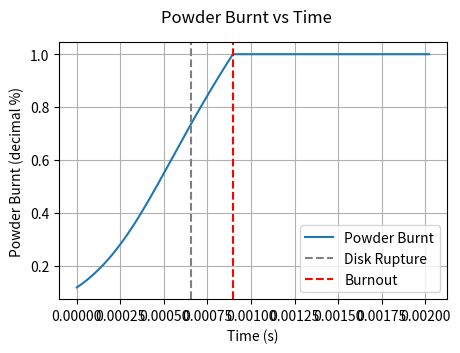
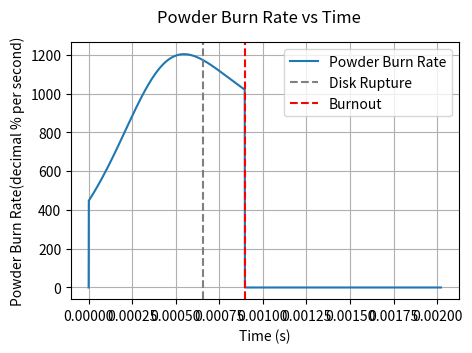
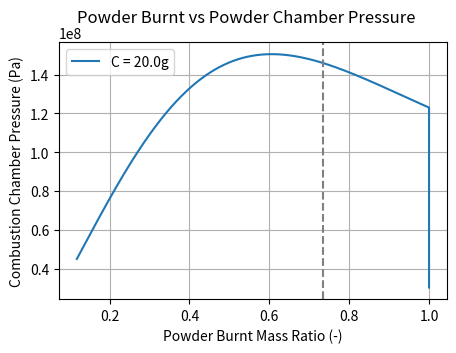
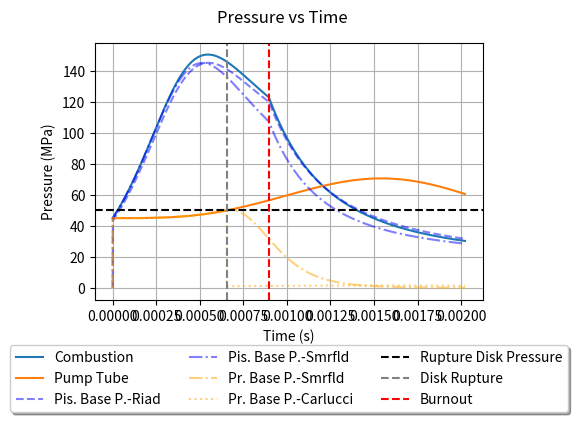
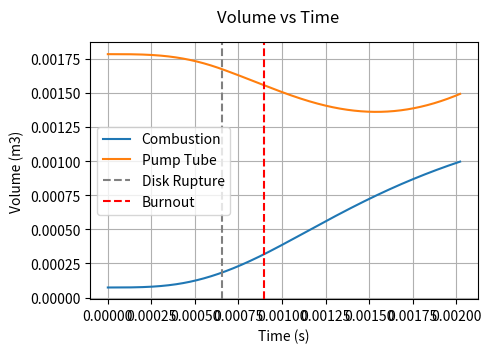
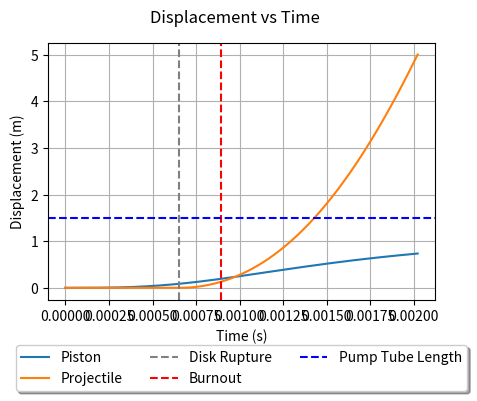
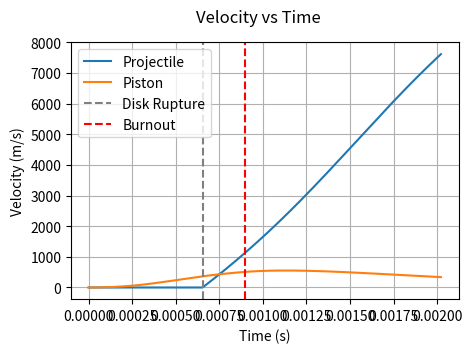
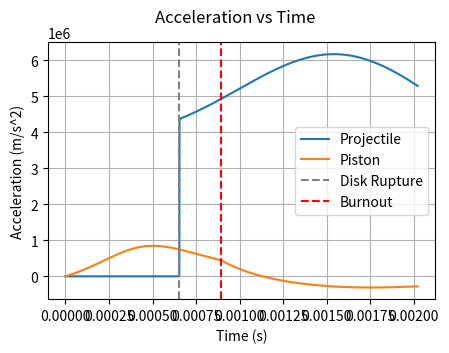
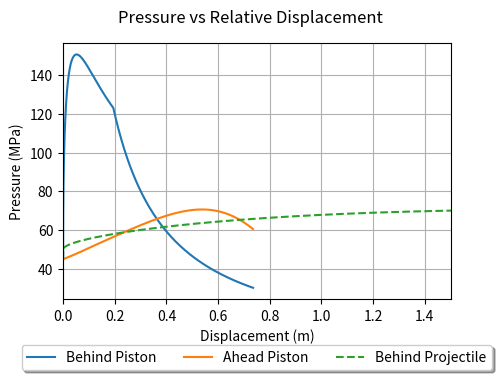
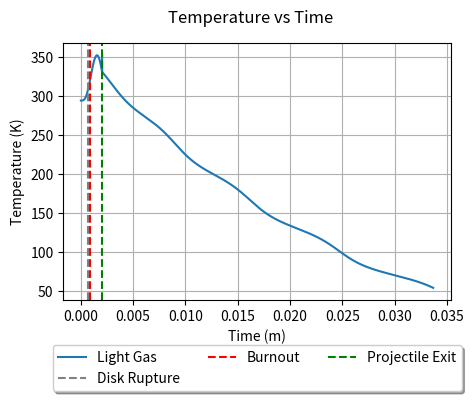
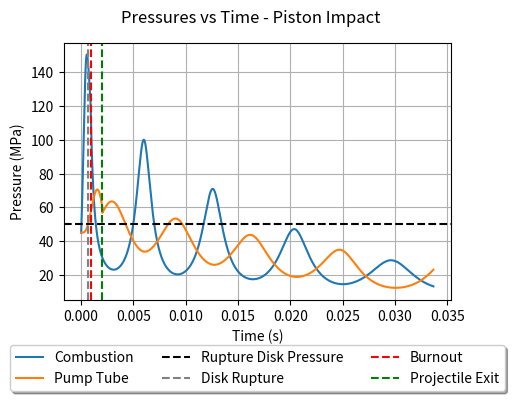
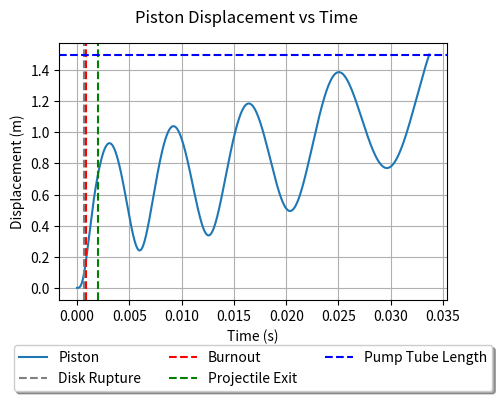
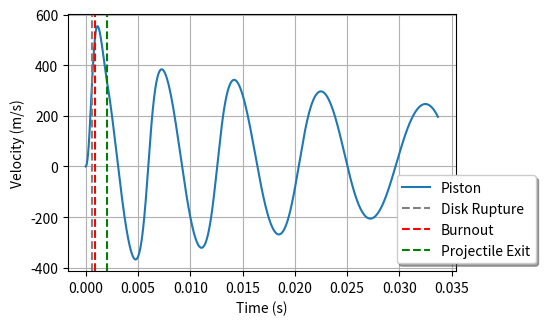
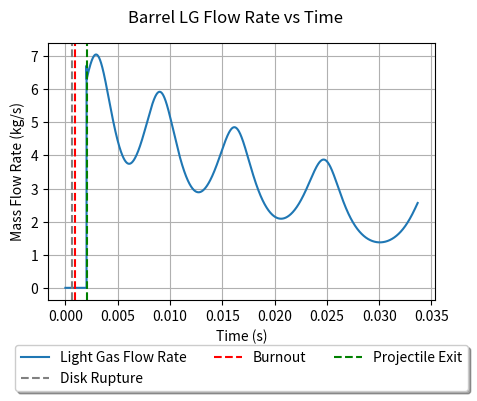

These charts were generated, in order, by the following Python code:
# -*- coding: utf-8 -*-
"""
Created on Fri Dec  3 11:44:15 2021

@author: Group 47
"""
import numpy as np
from matplotlib import pyplot as plt
import math
from copy import deepcopy

plt.rcParams['figure.figsize'] = [6 / 1.2, 4 / 1.2]
plt.rcParams['figure.dpi'] = 250

useRiadPb = 2  # 0 is no base pressure effect| 1 is Riad | 2 is summerfield
useRiadPrb = 0  # 0 is no base pressure effect| 1 is Riad | 2 is summerfield | 3 is Carlucci

# COMBUSTION CHAMBER VALUES
D_c = 25e-3                     # Diameter of the Combustion Chamber
L0_c = 150e-3                    # Length of the Combustion Chamber
P0_c = 100e3                    # Initial pressure in the Combustion Chamber (before detonation)
C = 20e-3                       # Charge Mass 5 to 20 g
T0_c = 21 + 273.15

gamma_c = 1.2238                # γ Gamma for the combustion products
R_c_comb = 6.9  # 0.15
R_c_air = 287

BR_exp = 0.81837               # BURN RATE Exponent
u1 = 3.102e-8                   # Burning Rate Constant
e1 = 1.27e-4                    # Propellant half web size - assumes hollow cylindrical powder
R1 = u1 / e1                    # Experimentally determined Burn Rate Coefficient
density_propel = 1.6e3          # δ Propellant Density
ForceConst_propel = 1.159e6     # λ Propellant Force Constant
CoVolume_propel = 0.8e-3        # η Propellant Co-Volum
V0_c = L0_c * math.pi * (D_c / 2)**2

# PISTON VALUES
D_pis = 40e-3            # Diameter of piston
m_pis = 145e-3         # Mass of the piston
mu_static_pis = 0       # Coefficient of friction for the piston against the pump tube
mu_dynamic_pis = 0
allowPistonRearward = False

# PUMP TUBE VALUES
P0_pt = 45e6       # Initial pressure in the pump tube (ahead of the piston)
L0_pt = 1.5        # Length of the pump tube
D_pt = D_pis        # Diameter of the pump tube
gamma_lg = 1.667     # Gamma for the light gas
R_lg = 2077.1
T0_lg = 21 + 273.15  # Celcius initial light gas temperature
taperLength = 150e-3
ForceConstantLG = 1.602e6

# RUPTURE DISK VALUES
P_rupt = 50e+6  # Pressure at which the rupture disk ruptures

# BARREL VALUES
L_b = 5          # Length of the barrel
D_b = 12.7e-3       # Diameter of the barrel
P0_b = 133          # Initial upstream pressure in the barrel

# IMPACT CHAMBER
gamma_ic = 1.4      # Gamma for the (near vaccum) gas in the impact chamber
V_ic = 1

# PROJECTILE & SABOT VALUES
m_pr = 1e-3    # Projectile mass
m_sb = .45e-3        # Sabot Mass0.47e-3
mu_sb = 0     # Sabot Friction coeff.

# SIMULATION DETAILS
delta_t = 1e-6  # Time step length

# Calculating areas from diameters
A_c = np.pi * (D_c / 2)**2
V0_c = A_c * L0_c
A_pt = np.pi * (D_pt / 2)**2
V_pt_thrustrum = 1 / 3 * math.pi * taperLength * ((D_b / 2)**2 + D_b / 2 * D_pt / 2 + (D_pt / 2)**2)
V0_pt = (L0_pt - taperLength) * A_pt + V_pt_thrustrum
A_b = np.pi * (D_b / 2)**2
A_pis = np.pi * (D_pis / 2)**2

m0_lg = P0_pt * V0_pt / (2077.1 * (273.15 + 21))
m0_c_air = P0_c * V0_c / (T0_c * 287)
# Some global variables because im a bad programmer
t_burnout = 0
n_burnout = 0

# | COMBUSTION |   PISTON   | RUPTURE DISK | PROJECTILE |
# |    _c      | _c/_pis/_pt|     _rup     |    _pr     |

# _c   = combustion
# _pis = piston
# _pt  = pump tube
# _b   = barrel
# _bpt = barrel - pump-tube
# _pr  = projectile
# _sb  = sabot

# t = time
# T = temperature
# P = Pressure
# v = velocity
# V = Volume
# a = acceleration
# x = displacement


def DoIt(A_c=A_c, L0_c=L0_c, P0_c=P0_c, gamma_c=gamma_c, C=C, A_pis=A_pis,
         mu_static_pis=mu_static_pis, mu_dynamic_pis=mu_dynamic_pis,
         P0_pt=P0_pt, L0_pt=L0_pt, A_pt=A_pt, P_rupt=P_rupt, L_b=L_b,
         D_b=D_b, P0_b=P0_b, gamma_lg=gamma_lg, m_pr=m_pr, m_sb=m_sb,
         mu_sb=mu_sb, gamma_ic=gamma_ic, V_ic=V_ic, delta_t=delta_t):
    # DEFINING ARRAYS
    global n_array, t_array, x_pis_array, x_pr_array, n_disk_rupture, P_c_array, \
        v_pis_array, v_pr_array, P_pt_array, Z_c_array, t_disk_rupture, \
        Zr_c_array, n_burnout, t_burnout, V_c_array, V_pt_array, S,\
        a_pis_array, a_pr_array, T_lg_array, T_lg2_array, t2_array, P_c2_array,\
        P_pt2_array, x_pis2_array, m_lg_array, v_pis2_array, mr_lg_array, t_pr_exit, \
        n_pr_exit, T_c_array, T_c2_array, R_c_array, m_c_array, m_c_cProds_array, \
        V_c2_array, P_pb_array, P_pb2_array, P_prb_array, P_prb2_array, P_prb3_array

    P_pt_array = [P0_pt]        # PUMP TUBE Pressure Ahead of Piston
    P_b_array = [P0_b]          # BARREL PRESSURE Behind the projectile
    x_pis_array = [0]           # PISTON DISPLACEMENT from initial position
    x_pr_array = [0]            # PROJECTILE DISPLACEMENT from initial position
    v_pis_array = [0]           # PISTON VELOCITY
    v_pr_array = [0]            # PROJECTILE VELOCITY
    a_pis_array = [0]           # PISTON ACCELERATION
    a_pr_array = [0]            # PROJECTILE ACCELERATION
    V_c_array = [V0_c]          # PISTON/COMB. VOLUME of chamber
    V_pt_array = [V0_pt]        # PISTON/BARREL VOLUME behind projectile
    n_array = []                # Counts the time step number
    t_array = []                # Holds the time step value
    m_lg_array = [m0_lg]
    mr_lg_array = [0]

    P_pb_array = [0]
    P_pb2_array = [0]
    P_prb_array = [0]
    P_prb2_array = [0]
    P_prb3_array = [0]

    # COMBUSTION CHAMBER
    P_c_array = [P0_pt]  # Combustion chamber pressure array, starts with pressure for now
    Zr_c_array = [0]
    Z0 = P0_pt * (V0_c - C / density_propel) / (C * (ForceConst_propel + P0_pt * (CoVolume_propel - 1 / density_propel)))
    Z_c_array = [Z0]          # POWDER BURN Decimal - may need to start at z0

    # Event BOOLEANS and Values
    global diskBroken, diskJustBroken, burnoutTF, n_burnout, t_burnout
    diskBroken = False
    diskJustBroken = True

    def combustElement(S):
        """ Handles the current pressure in the combustion chamber.
        Current time drives the initial expansion and increase in pressure.
        Position of piston drives the decrease in pressure due to expansion.
        Burn starts from Z0, the amount of charge burnt to reach a pressure
        equal the pressure in the pump tube ahead of the piston
        """
        dz_dt = R1 * P_c_array[-1]**BR_exp                  # Burn Rate
        Z_cur = Z_c_array[-1] + delta_t * dz_dt             # Current Burnt decimal %
        Z_c_array.append(Z_cur)                             # Append to Powder Burn array
        Zr_c_array.append(dz_dt)                            # Append current Burn Rate

        if len(x_pis_array) == 1:
            dx = 0                    # If this is the first value then dx is 0
        else:
            dx = x_pis_array[-2] - x_pis_array[-1]        # Calculate the previous movement in piston to find work done

        S = S + dx * P_pt_array[-1]                         # Work done on piston (energy removed from gas)
        # Combustion Pressure using energy balance between internal, work done and PV
        m_prime = m_pis + C / 3
        P_c = (ForceConst_propel * C * Z_cur - (gamma_c - 1) * (m_prime / 2 * v_pis_array[-1]**2 + A_c * S)) \
            / (V0_c + A_c * x_pis_array[-1] - C / density_propel - (CoVolume_propel - 1 / density_propel) * C * Z_cur)

        P_c_array.append(P_c)                               # Append the Combustion Pressure
        V_c = A_pis * x_pis_array[-1] + V0_c             # Calculate the Volume of the Combustion Chamber for this time step
        V_c_array.append(V_c)

        P_pb = (P_c_array[-1] + 1 / 3 * Z_cur * C / m_pis * P_pt_array[-1]) / (1 + 1 / 3 * C / m_pis)
        P_pb2 = P_c_array[-1] * (1 + ((gamma_c - 1) / (2)) * v_pis_array[-1]**2 / ForceConst_propel)**(-gamma_c / (gamma_c - 1))

        P_pb_array.append(P_pb)
        P_pb2_array.append(P_pb2)

    def setBurnoutValues():
        """ One time function that sets the values for the combustion chamber
        pressures, volumes at the time and step that Z_c exceeds 1
        """
        global n_burnout, t_burnout, Vbo_c, Pbo_c
        n_burnout = n_array[-1]
        t_burnout = t_array[-1]
        Vbo_c = V_c_array[-1]
        Pbo_c = P_c_array[-1]

    def burnoutElement():
        """ Handles the combustion chamber pressures once burnout has occured
        """
        Z_c_array.append(1)
        Zr_c_array.append(0)
        V_c_old = V_c_array[-1]
        V_c_new = A_pis * x_pis_array[-1] + V0_c  # Calculate the Volume of the Combustion Chamber for this time step
        V_c_array.append(V_c_new)

        P_c_old = P_c_array[-1]
        P_c_new = P_c_old * (V_c_new / V_c_old)**(-gamma_c)
        P_c_array.append(P_c_new)

        P_pb = (P_c_array[-1] + 1 / 3 * C / m_pis * P_pt_array[-1]) / (1 + 1 / 3 * C / m_pis)
        P_pb2 = P_c_array[-1] * (1 + ((gamma_c - 1) / (2)) * v_pis_array[-1]**2 / ForceConst_propel)**(-gamma_c / (gamma_c - 1))

        P_pb_array.append(P_pb)
        P_pb2_array.append(P_pb2)

    def pistonElement():
        """ Handles a single time step element of the piston along the
        pump tube.
        """
        if useRiadPb == 1:
            delta_P = P_pb_array[-1] - P_pt_array[-1]                                # Identify the Pressure Differential across Piston
        elif useRiadPb == 2:
            delta_P = P_pb2_array[-1] - P_pt_array[-1]
        else:
            delta_P = P_c_array[-1] - P_pt_array[-1]
        F_pressure = delta_P * A_pis                                              # Identify the pressure force on piston

        # Check if we need to consider static or dynamic friction -------------
        if v_pis_array[-1] == 0:                                                # Static or Dynamic friction - are we stationary
            F_fric = mu_static_pis                                              # Calculate Static Friction
            F_res = (abs(F_pressure) - abs(F_fric)) * (F_pressure / abs(F_pressure))  # Calculate the resultant force with friction opposing it
            if abs(F_pressure) > F_fric:                                        # Will pressure force overcome the friction force?
                a_pis = F_res / m_pis                                             # Calculate acceleration from resultance force
            else:
                a_pis = 0                                                       # If pressure cant overcome static friction then acceleration is 0
        else:
            F_fric = mu_dynamic_pis
            F_res = (abs(F_pressure) - abs(F_fric)) * (F_pressure / abs(F_pressure))  # Calculate the resultant force with friction opposing it
            a_pis = F_res / m_pis                                                 # Calculate the acceleration of the piston

        # Check if were at the backstop ---------------------------------------
        if allowPistonRearward == False and x_pis_array[-1] <= 0 and a_pis < 0:
            # Check if the piston is against the backstop and dont allow it to accelerate rearward
            a_pis_array.append(0)                                               # Acceleration is 0
            v_pis_array.append(0)                                               # Velocity of piston is 0
            x_pis_array.append(x_pis_array[-1])                                 # Displacement of the piston remains the same
        else:
            # Resultant force is forward
            v_pis = v_pis_array[-1] + a_pis * delta_t
            x_pis = v_pis_array[-1] * delta_t + 0.5 * a_pis * (delta_t**2) + x_pis_array[-1]
            a_pis_array.append(a_pis)
            v_pis_array.append(v_pis)
            x_pis_array.append(x_pis)

        V_pt_thrustrum = 1 / 3 * math.pi * taperLength * ((D_b / 2)**2 + D_b / 2 * D_pt / 2 + (D_pt / 2)**2)

        V_pt = (L0_pt - x_pis_array[-1] - taperLength) * A_pis + V_pt_thrustrum
        V_pt_array.append(V_pt)
        P_pt = P_pt_array[-1] * np.power(V_pt_array[-2] / V_pt_array[-1], gamma_lg)
        P_pt_array.append(P_pt)

    def barrelElement():
        """ Handles the pressure and movement of the pump-tube / barrel combo
        Does not handle the pressure of the combustion chamber pre or post
        burnout
        ---------------- ΔP_pis -> Δx_pis -> P_bpt (P_pt) -> ΔP_pr -> Δx_pr -------------------
        1) Calculate the delta P across the piston using the previous
            steps pressures
        2) Calculate the new pump tube barrel pressure
        3) Calculate the acceleration of the projectile and the new position at
            the end of the time step due to the new pressure differential
        """
        # Piston Pressure differential and movement ---------------------------
        if useRiadPb == 1:
            delta_P_pis = P_pb_array[-1] - P_pt_array[-1]                                # Identify the Pressure Differential across Piston
        elif useRiadPb == 2:
            delta_P_pis = P_pb2_array[-1] - P_pt_array[-1]
        else:
            delta_P_pis = P_c_array[-1] - P_pt_array[-1]
        F_pressure = delta_P_pis * A_pis                                              # Identify the pressure force on piston

        # Check if we need to consider static or dynamic friction -------------
        if v_pis_array[-1] == 0:                                                # Static or Dynamic friction - are we stationary
            F_fric = mu_static_pis                                              # Calculate Static Friction
            F_res = (abs(F_pressure) - abs(F_fric)) * (F_pressure / abs(F_pressure))  # Calculate the resultant force with friction opposing it
            if abs(F_pressure) > F_fric:                                        # Will pressure force overcome the friction force?
                a_pis = F_res / m_pis                                             # Calculate acceleration from resultance force
            else:
                a_pis = 0                                                       # If pressure cant overcome static friction then acceleration is 0
        else:
            F_fric = mu_dynamic_pis
            F_res = (abs(F_pressure) - abs(F_fric)) * (F_pressure / abs(F_pressure))  # Calculate the resultant force with friction opposing it
            a_pis = F_res / m_pis                                                 # Calculate the acceleration of the piston

        # Check if were at the backstop ---------------------------------------
        if allowPistonRearward == False and x_pis_array[-1] <= 0 and a_pis < 0:
            # Check if the piston is against the backstop and dont allow it to accelerate rearward
            a_pis_array.append(0)                                               # Acceleration is 0
            v_pis_array.append(0)                                               # Velocity of piston is 0
            x_pis_array.append(x_pis_array[-1])                                 # Displacement of the piston remains the same
        else:
            # Resultant force is forward
            v_pis = v_pis_array[-1] + a_pis * delta_t
            x_pis = v_pis_array[-1] * delta_t + 0.5 * a_pis * (delta_t**2) + x_pis_array[-1]
            a_pis_array.append(a_pis)
            v_pis_array.append(v_pis)
            x_pis_array.append(x_pis)

        # Volume of barrel-pump-tube
        V_pt_thrustrum = 1 / 3 * math.pi * taperLength * ((D_b / 2)**2 + D_b / 2 * D_pt / 2 + (D_pt / 2)**2)

        V_pt = (L0_pt - x_pis_array[-1] - taperLength) * A_pis + V_pt_thrustrum
        V_b = A_b * x_pr_array[-1]
        V_bpt = V_pt + V_b
        V_pt_array.append(V_bpt)

        # Pressure of barrel-pump-tube
        P_bpt = P_pt_array[-1] * np.power(V_pt_array[-2] / V_pt_array[-1], gamma_lg)
        P_pt_array.append(P_bpt)

        P_prb = (P_pt_array[-1] + 1 / 3 * m0_lg / m_pr * P_b_array[-1]) / (1 + 1 / 3 * m0_lg / m_pr)
        P_prb2 = P_pt_array[-1] * (1 + ((gamma_lg - 1) / (2)) * v_pr_array[-1]**2 / ForceConstantLG)**(-gamma_lg / (gamma_lg - 1))
        P_prb3 = P_pt_array[-1] / (1 + m0_lg / (3 * m_pr))

        P_prb_array.append(P_prb)
        P_prb2_array.append(P_prb2)
        P_prb3_array.append(P_prb3)

        # Movement of Sabot/Projectile
        if useRiadPrb == 1:
            delta_P_pr = P_prb_array[-1] - P_b_array[-1]                                # Identify the Pressure Differential across Projectile
        elif useRiadPrb == 2:
            delta_P_pr = P_prb2_array[-1] - P_b_array[-1]
        elif useRiadPrb == 3:
            delta_P_pr = P_prb3_array[-1] - P_b_array[-1]
        elif useRiadPrb == 0:
            delta_P_pr = P_pt_array[-1] - P_b_array[-1]
        F_pressure = delta_P_pr * A_b
        F_fric = mu_sb
        F_res = F_pressure - F_fric
        a_pr = F_res / (m_pr + m_sb)
        a_pr_array.append(a_pr)
        v_pr = v_pr_array[-1] + a_pr * delta_t
        x_pr = v_pr_array[-1] * delta_t + 0.5 * a_pr * (delta_t**2) + x_pr_array[-1]
        v_pr_array.append(v_pr)
        x_pr_array.append(x_pr)

    # Running the Discrete Model ----------------------------------------------
    i = 0
    n_array.append(0)
    t_array.append(0)
    S = 0
    while x_pr_array[-1] < L_b:
        m_lg_array.append(m0_lg)
        mr_lg_array.append(0)
        if x_pis_array[-1] > L0_pt:
            print('Piston has exceeded pump tube prior to projectile exit')
        if P_pt_array[-1] < P_rupt and diskBroken == False:     # Check if pressure has exceeded rupture pressure
            # Disk unbroken, just the pump tube
            if Z_c_array[-1] < 1:
                combustElement(S)                               # Combustion Element
            else:
                if n_burnout == 0:
                    setBurnoutValues()
                burnoutElement()                                # Burnout Element
            pistonElement()                                     # Piston Element
            x_pr_array.append(0)
            v_pr_array.append(0)
            a_pr_array.append(0)
            P_prb_array.append(P_pt_array[-1])
            P_prb2_array.append(P_pt_array[-1])
            P_prb3_array.append(P_pt_array[-1])

        elif diskJustBroken == True:                            # Disk has just been broken
            # Disk broken - pump tube and sabot dynamics
            diskBroken = True                                   # Disk has just been broken
            diskJustBroken = False
            n_disk_rupture = n_array[-1]                        # Set disk rupture time values
            t_disk_rupture = t_array[-1]

            if Z_c_array[-1] < 1:
                combustElement(S)                               # Combustion Element
            else:
                if n_burnout == 0:
                    setBurnoutValues()
                burnoutElement()                                # Burnout Element
            barrelElement()                                     # Barrel Element
        else:
            # Disk broken- pump tube and sabot dynamics
            if Z_c_array[-1] < 1:
                combustElement(S)                               # Combust Element
            else:
                if n_burnout == 0:
                    setBurnoutValues()
                burnoutElement()                                # Burnout Element
            barrelElement()                                     # Barrel Element

        i += 1
        n_array.append(i)
        t_array.append(i * delta_t)

        if i * delta_t > .01:                 # If projectile hasnt left the barrel after .5 seconds then something is wrong
            n_disk_rupture = 0
            t_disk_rupture = 0
            print('Projectile failed to leave the barrel. Rupture disk pressure was probably not exceeded.')
            break
    t_pr_exit = t_array[-1]
    n_pr_exit = n_array[-1]
    # Simulate Piston movement post projectile exiting the barrel--------------------
# --------------------------------------------------------------------------------------

    def LGT(P, V, m, R=R_lg):
        T_lg = P * V / (m * R)
        return(T_lg)

    T_lg_array = [LGT(P, V, m0_lg) for P, V in zip(P_pt_array, V_pt_array)]

    m_c_cProds_array = [C * Z for Z in Z_c_array]
    m_c_array = [m_comb + m0_c_air for m_comb in m_c_cProds_array]
    R_c_array = [(R_c_comb * m_comb + R_c_air * m0_c_air) / m_all for m_comb, m_all in zip(m_c_cProds_array, m_c_array)]
    T_c_array = [LGT(P, V, m, R) for P, V, m, R in zip(P_c_array, V_c_array, m_c_array, R_c_array)]

    def BarrelExhaust():
        """ Calculates the decrease in pressure of the barrel-pump tube with
        choked flow of the hydrogen gas being the limiting factor """
        Cd = 1
        P_upstream = P_pt2_array[-1]
        A_b = (D_b / 2)**2 * math.pi
        gasmass = m_lg_array[-1]
        chamberVolume = V_pt2_array[-1]
        gasdensity = gasmass / chamberVolume

        massflowrate = Cd * A_b * (gamma_lg * gasdensity * P_upstream * (2 / (gamma_lg + 1))**((gamma_lg + 1) / (gamma_lg - 1)))**0.5
        gasmassremoved = massflowrate * delta_t
        newgasmass = gasmass - gasmassremoved
        m_lg_array.append(newgasmass)
        mr_lg_array.append(massflowrate)

        newpressure = newgasmass * R_lg * T_lg_array[-1] / V_pt2_array[-1]
        P_pt2_array.append(newpressure)

        # Piston Pressure differential and movement ---------------------------
        delta_P_pis = P_c2_array[-1] - P_pt2_array[-1]                                # Identify the Pressure Differential across Piston
        F_pressure = delta_P_pis * A_pis                                              # Identify the pressure force on piston

        # Check if we need to consider static or dynamic friction -------------
        if v_pis2_array[-1] == 0:                                                # Static or Dynamic friction - are we stationary
            F_fric = mu_static_pis                                              # Calculate Static Friction
            F_res = (abs(F_pressure) - abs(F_fric)) * (F_pressure / abs(F_pressure))  # Calculate the resultant force with friction opposing it
            if abs(F_pressure) > F_fric:                                        # Will pressure force overcome the friction force?
                a_pis = F_res / m_pis                                             # Calculate acceleration from resultance force
            else:
                a_pis = 0                                                       # If pressure cant overcome static friction then acceleration is 0
        else:
            F_fric = mu_dynamic_pis
            F_res = (abs(F_pressure) - abs(F_fric)) * (F_pressure / abs(F_pressure))  # Calculate the resultant force with friction opposing it
            a_pis = F_res / m_pis                                                 # Calculate the acceleration of the piston

        # Check if were at the backstop ---------------------------------------
        if allowPistonRearward == False and x_pis2_array[-1] <= 0 and a_pis < 0:
            # Check if the piston is against the backstop and dont allow it to accelerate rearward
            a_pis2_array.append(0)                                               # Acceleration is 0
            v_pis2_array.append(0)                                               # Velocity of piston is 0
            x_pis2_array.append(x_pis2_array[-1])                                 # Displacement of the piston remains the same
        else:
            # Resultant force is forward
            v_pis = v_pis2_array[-1] + a_pis * delta_t
            x_pis = v_pis2_array[-1] * delta_t + 0.5 * a_pis * (delta_t**2) + x_pis2_array[-1]
            a_pis2_array.append(a_pis)
            v_pis2_array.append(v_pis)
            x_pis2_array.append(x_pis)

        # Volume of barrel-pump-tube
        V_pt = (L0_pt - x_pis2_array[-1]) * A_pis
        V_b = A_b * L_b
        V_bpt = V_pt + V_b
        V_pt2_array.append(V_bpt)

    def burnoutElement2():
        """ Handles the combustion chamber pressures once burnout has occured
        """
        Z_c2_array.append(1)
        Zr_c2_array.append(0)
        V_c_old = V_c2_array[-1]
        V_c_new = A_pis * x_pis2_array[-1] + V0_c  # Calculate the Volume of the Combustion Chamber for this time step
        V_c2_array.append(V_c_new)

        P_c_old = P_c2_array[-1]
        P_c_new = P_c_old * (V_c_new / V_c_old)**(-gamma_c)
        P_c2_array.append(P_c_new)

    Z_c2_array = deepcopy(Z_c_array)
    Zr_c2_array = deepcopy(Zr_c_array)
    V_c2_array = deepcopy(V_c_array)
    t2_array = deepcopy(t_array)
    n2_array = deepcopy(n_array)
    V_pt2_array = deepcopy(V_pt_array)
    x_pis2_array = deepcopy(x_pis_array)
    v_pis2_array = deepcopy(v_pis_array)
    a_pis2_array = deepcopy(a_pis_array)
    P_c2_array = deepcopy(P_c_array)
    P_pt2_array = deepcopy(P_pt_array)
    v_pis2_array = deepcopy(v_pis_array)

    while x_pis2_array[-1] < L0_pt:
        burnoutElement2()                                # Burnout Element
        BarrelExhaust()

        i += 1
        n2_array.append(i)
        t2_array.append(i * delta_t)

    T_lg2_array = [LGT(P, V, m0_lg) for P, V in zip(P_pt2_array, V_pt2_array)]
    if n_burnout == 0:
        print('Burnout did not occur, projectile exited when burn ratio was {}'.format(round(Z_c_array[-1], 4)))
    else:
        print('Burnout after: {}s (n = {})'.format(t_burnout, n_burnout))

    print('Projectile Exit Velocity = ', round(v_pr_array[-1], 3), 'mps')
    print('Exit at t = {} (n = {})'.format(t_array[-1], n_array[-1]))
    print('Peak Piston Velocity =     ', round(max(v_pis_array), 3), 'mps')
    print('Maximum P_c : ', round(max(P_c_array) / 1e6, 3), 'MPa')
    print('Maximum P_pt: ', round(max(P_pt_array) / 1e6, 3), 'MPa')
    print('Disk Ruptured after: {}s (n = {})'.format(t_disk_rupture, n_disk_rupture))

    # Post Exit Values
    print('----------- Post Exit Performance -----------')
    print('Final Piston velocity upon taper impact: ', round(v_pis2_array[-1], 3), 'mps')
    if useRiadPb == 1:
        print('---Used Riad Piston Base Pressure---')
    elif useRiadPb == 2:
        print('---Used Summerfield Piston Base Pressure---')
    else:
        print('---Used Average for Piston Base Pressure---')

    if useRiadPrb == 1:
        print('---Used Riad Proj. Base Pressure---')
    elif useRiadPrb == 2:
        print('---Used Summerfield Proj. Base Pressure---')
    elif useRiadPrb == 3:
        print('---Used Carlucci Proj. Base Pressure---')
    elif useRiadPrb == 0:
        print('---Used Average for Proj. Base Pressure---')
    return n_array, t_array, x_pis_array, x_pr_array, n_disk_rupture, P_c_array


DoIt()

# ------------------------------- New Plot ------------------------------------
fig_Block = plt.figure()
ax_Block = fig_Block.add_subplot()
ax_Block.set_facecolor("yellow")
text_kwargs = dict(ha='center', va='center', fontsize=50, color='k')
ax_Block.text(.5, .5, 'NEW RUN', **text_kwargs)
# -----------------------------------------------------------------------------

# ---------------------------- Burn-Time Plots --------------------------------
fig_BT = plt.figure()               # Create Figure
fig_BT.suptitle('Powder Burnt vs Time')  # Set Figure Title
ax_BT = fig_BT.add_subplot()        # Add axes to figure

ax_BT.set_xlabel('Time (s)')        # Set x label
ax_BT.set_ylabel('Powder Burnt (decimal %)')   # Set y label
# Apply a grid to plot area
# Plot Velocities with time
ax_BT.plot(t_array[0:len(Z_c_array)], Z_c_array, label='Powder Burnt')
ax_BT.grid()                        # Apply a grid to plot area
ax_BT.axvline(t_disk_rupture, color='grey', linestyle='--', label='Disk Rupture')
ax_BT.axvline(t_burnout, color='red', linestyle='--', label='Burnout')
ax_BT.legend()                      # Enable Legends
# -----------------------------------------------------------------------------

# ------------------------- BurnRate-Time Plots -------------------------------
fig_BrT = plt.figure()               # Create Figure
fig_BrT.suptitle('Powder Burn Rate vs Time')  # Set Figure Title
ax_BrT = fig_BrT.add_subplot()        # Add axes to figure

ax_BrT.set_xlabel('Time (s)')        # Set x label
ax_BrT.set_ylabel('Powder Burn Rate(decimal % per second)')   # Set y label
# Apply a grid to plot area
# Plot Velocities with time
ax_BrT.plot(t_array[0:len(Zr_c_array)], Zr_c_array, label='Powder Burn Rate')
ax_BrT.grid()                        # Apply a grid to plot area
ax_BrT.axvline(t_disk_rupture, color='grey', linestyle='--', label='Disk Rupture')
ax_BrT.axvline(t_burnout, color='red', linestyle='--', label='Burnout')
ax_BrT.legend()                      # Enable Legends
# -----------------------------------------------------------------------------

# ---------- Propellant Burnt vs Powder Chamber Pressure ----------------------
fig_BP = plt.figure()               # Create Figure
fig_BP.suptitle('Powder Burnt vs Powder Chamber Pressure')  # Set Figure Title
ax_BP = fig_BP.add_subplot()        # Add axes to figure

ax_BP.set_xlabel('Powder Burnt Mass Ratio (-)')        # Set x label
ax_BP.set_ylabel('Combustion Chamber Pressure (Pa)')   # Set y label
# Apply a grid to plot area
# Plot Velocities with time
ax_BP.plot(Z_c_array, P_c_array, label='C = {}g'.format(C * 1e3))
ax_BP.grid()                        # Apply a grid to plot area
ax_BP.legend()                      # Enable Legends
ax_BP.axvline(Z_c_array[n_disk_rupture], color='grey', linestyle='--', label='Disk Rupture')
# -----------------------------------------------------------------------------

# ------------------------ Pressure-Time Plots --------------------------------
fig_PT = plt.figure()               # Create Figure
fig_PT.suptitle('Pressure vs Time')  # Set Figure Title
ax_PT = fig_PT.add_subplot()        # Add axes to figure
# ax_PT.set_yscale('log')             # Use logarithmic Y scale

ax_PT.set_xlabel('Time (s)')        # Set x label
ax_PT.set_ylabel('Pressure (MPa)')   # Set y label

# Plot Pressures with time
P_c_MPa = [P / 1e6 for P in P_c_array]
P_pt_MPa = [P / 1e6 for P in P_pt_array]
P_pb_MPa = [P / 1e6 for P in P_pb_array]
P_pb2_MPa = [P / 1e6 for P in P_pb2_array]
P_prb_MPa = [P / 1e6 for P in P_prb_array]
P_prb2_MPa = [P / 1e6 for P in P_prb2_array]
P_prb3_MPa = [P / 1e6 for P in P_prb3_array]

ax_PT.plot(t_array, P_c_MPa, label='Combustion')
ax_PT.plot(t_array, P_pt_MPa, label='Pump Tube')

ax_PT.plot(t_array, P_pb_MPa, label='Pis. Base P.-Riad', color='b', linestyle='--', alpha=0.5)
ax_PT.plot(t_array, P_pb2_MPa, label='Pis. Base P.-Smrfld', color='b', linestyle='-.', alpha=0.5)

# ax_PT.plot(t_array, P_prb_MPa, label='Pr. Base P.-Riad', color='orange', linestyle='--', alpha=0.5)
ax_PT.plot(t_array, P_prb2_MPa, label='Pr. Base P.-Smrfld', color='orange', linestyle='-.', alpha=0.5)
ax_PT.plot(t_array, P_prb3_MPa, label='Pr. Base P.-Carlucci', color='orange', linestyle='dotted', alpha=0.5)
ax_PT.grid()                        # Apply a grid to plot area
ax_PT.axhline(y=P_rupt / 1e6, color='k', linestyle='--', label='Rupture Disk Pressure')
ax_PT.axvline(t_disk_rupture, color='grey', linestyle='--', label='Disk Rupture')
ax_PT.axvline(t_burnout, color='red', linestyle='--', label='Burnout')
ax_PT.legend(loc='upper center', bbox_to_anchor=(0.5, -0.15),
             fancybox=True, shadow=True, ncol=3)    # Enable Legends
# -----------------------------------------------------------------------------

# ------------------------ Volume-Time Plots --------------------------------
fig_VT = plt.figure()               # Create Figure
fig_VT.suptitle('Volume vs Time')  # Set Figure Title
ax_VT = fig_VT.add_subplot()        # Add axes to figure

ax_VT.set_xlabel('Time (s)')        # Set x label
ax_VT.set_ylabel('Volume (m3)')   # Set y label

# Plot Volumes with time
ax_VT.plot(t_array, V_c_array, label='Combustion')
ax_VT.plot(t_array, V_pt_array, label='Pump Tube')
ax_VT.grid()                        # Apply a grid to plot area
ax_VT.axvline(t_disk_rupture, color='grey', linestyle='--', label='Disk Rupture')
ax_VT.axvline(t_burnout, color='red', linestyle='--', label='Burnout')
ax_VT.legend()                      # Enable Legends
# -----------------------------------------------------------------------------

# ------------------------ Displacement-Time Plots ----------------------------
fig_DT = plt.figure()               # Create Figure
fig_DT.suptitle('Displacement vs Time')     # Set Figure Title
ax_DT = fig_DT.add_subplot()        # Add axes to figure

ax_DT.set_xlabel('Time (s)')        # Set x label
ax_DT.set_ylabel('Displacement (m)')   # Set y label

# Plot Displacements with time
ax_DT.plot(t_array, x_pis_array, label='Piston')
ax_DT.plot(t_array[0:len(x_pr_array)], x_pr_array, label='Projectile')
ax_DT.grid()                        # Apply a grid to plot area
ax_DT.axvline(t_disk_rupture, color='grey', linestyle='--', label='Disk Rupture')
ax_DT.axvline(t_burnout, color='red', linestyle='--', label='Burnout')
ax_DT.axhline(L0_pt, color='blue', linestyle='--', label='Pump Tube Length')
ax_DT.legend(loc='upper center', bbox_to_anchor=(0.5, -0.15),
             fancybox=True, shadow=True, ncol=3)    # Enable Legends
# -----------------------------------------------------------------------------

# ------------------------ Velocity-Time Plots --------------------------------
fig_vT = plt.figure()               # Create Figure
fig_vT.suptitle('Velocity vs Time')  # Set Figure Title
ax_vT = fig_vT.add_subplot()        # Add axes to figure

ax_vT.set_xlabel('Time (s)')        # Set x label
ax_vT.set_ylabel('Velocity (m/s)')   # Set y label
# Apply a grid to plot area
# Plot Velocities with time
ax_vT.plot(t_array, v_pr_array, label='Projectile')
ax_vT.plot(t_array, v_pis_array, label='Piston')
ax_vT.grid()                        # Apply a grid to plot area
ax_vT.axvline(t_disk_rupture, color='grey', linestyle='--', label='Disk Rupture')
ax_vT.axvline(t_burnout, color='red', linestyle='--', label='Burnout')
ax_vT.legend()                      # Enable Legends
# -----------------------------------------------------------------------------

# ------------------------ Acceleration-Time Plots ----------------------------
fig_aT = plt.figure()               # Create Figure
fig_aT.suptitle('Acceleration vs Time')  # Set Figure Title
ax_aT = fig_aT.add_subplot()        # Add axes to figure

ax_aT.set_xlabel('Time (s)')        # Set x label
ax_aT.set_ylabel('Acceleration (m/s^2)')   # Set y label
# Apply a grid to plot area
# Plot Velocities with time
ax_aT.plot(t_array, a_pr_array, label='Projectile')
ax_aT.plot(t_array, a_pis_array, label='Piston')
ax_aT.grid()                        # Apply a grid to plot area
ax_aT.axvline(t_disk_rupture, color='grey', linestyle='--', label='Disk Rupture')
ax_aT.axvline(t_burnout, color='red', linestyle='--', label='Burnout')
ax_aT.legend()                      # Enable Legends
# -----------------------------------------------------------------------------


# ------------------------ Pressure-Displacement Plots --------------------------------
fig_PD = plt.figure()               # Create Figure
fig_PD.suptitle('Pressure vs Relative Displacement')  # Set Figure Title
ax_PD = fig_PD.add_subplot()        # Add axes to figure
# ax_PT.set_yscale('log')             # Use logarithmic Y scale

ax_PD.set_xlabel('Displacement (m)')        # Set x label
ax_PD.set_ylabel('Pressure (MPa)')   # Set y label

# Plot Pressures with time
P_c_MPa = [P / 1e6 for P in P_c_array]
P_pt_MPa = [P / 1e6 for P in P_pt_array]
ax_PD.plot(x_pis_array, P_c_MPa, label='Behind Piston')
ax_PD.plot(x_pis_array, P_pt_MPa, label='Ahead Piston')
ax_PD.plot(x_pr_array, P_pt_MPa, label='Behind Projectile', linestyle='--')
ax_PD.grid()                        # Apply a grid to plot area
ax_PD.set_xlim(0, L0_pt)
ax_PD.legend(loc='upper center', bbox_to_anchor=(0.5, -0.15),
             fancybox=True, shadow=True, ncol=3)    # Enable Legends
# -----------------------------------------------------------------------------

# ------------------------------- New Plot ------------------------------------
fig_Block2 = plt.figure()
ax_Block2 = fig_Block2.add_subplot()
ax_Block2.set_facecolor("orange")
text_kwargs = dict(ha='center', va='center', fontsize=50, color='k')
ax_Block2.text(.5, .5, 'Post Exit', **text_kwargs)
# -----------------------------------------------------------------------------

# ------------------------ Temperature-Time Plots --------------------------------
fig_TT = plt.figure()               # Create Figure
fig_TT.suptitle('Temperature vs Time')  # Set Figure Title
ax_TT = fig_TT.add_subplot()        # Add axes to figure
# ax_PT.set_yscale('log')             # Use logarithmic Y scale

ax_TT.set_xlabel('Time (m)')        # Set x label
ax_TT.set_ylabel('Temperature (K)')   # Set y label


ax_TT.plot(t2_array, T_lg2_array, label='Light Gas')
# ax_TT.plot(t_array, T_c_array, label='Combustion Gas')

ax_TT.axvline(t_disk_rupture, color='grey', linestyle='--', label='Disk Rupture')
ax_TT.axvline(t_burnout, color='red', linestyle='--', label='Burnout')
ax_TT.axvline(t_pr_exit, color='green', linestyle='--', label='Projectile Exit')
ax_TT.grid()                        # Apply a grid to plot area
ax_TT.legend(loc='upper center', bbox_to_anchor=(0.5, -0.15),
             fancybox=True, shadow=True, ncol=3)    # Enable Legends
# -----------------------------------------------------------------------------


# ------------------------ Pressure2-Time Plots --------------------------------
fig_P2T = plt.figure()               # Create Figure
fig_P2T.suptitle('Pressures vs Time - Piston Impact')  # Set Figure Title
ax_P2T = fig_P2T.add_subplot()        # Add axes to figure
# ax_PT.set_yscale('log')             # Use logarithmic Y scale

ax_P2T.set_xlabel('Time (s)')        # Set x label
ax_P2T.set_ylabel('Pressure (MPa)')   # Set y label

# Plot Pressures with time
P_c2_MPa = [P / 1e6 for P in P_c2_array]
P_pt2_MPa = [P / 1e6 for P in P_pt2_array]
ax_P2T.plot(t2_array, P_c2_MPa, label='Combustion')
ax_P2T.plot(t2_array, P_pt2_MPa, label='Pump Tube')
ax_P2T.grid()                        # Apply a grid to plot area
ax_P2T.axhline(y=P_rupt / 1e6, color='k', linestyle='--', label='Rupture Disk Pressure')
ax_P2T.axvline(t_disk_rupture, color='grey', linestyle='--', label='Disk Rupture')
ax_P2T.axvline(t_burnout, color='red', linestyle='--', label='Burnout')
ax_P2T.axvline(t_pr_exit, color='green', linestyle='--', label='Projectile Exit')
ax_P2T.legend(loc='upper center', bbox_to_anchor=(0.5, -0.15),
              fancybox=True, shadow=True, ncol=3)    # Enable Legends
# -----------------------------------------------------------------------------

# ------------------------ Piston Displacement-Time Plots ----------------------------
fig_D2T = plt.figure()               # Create Figure
fig_D2T.suptitle('Piston Displacement vs Time')     # Set Figure Title
ax_D2T = fig_D2T.add_subplot()        # Add axes to figure
ax_D2T.set_xlabel('Time (s)')        # Set x label
ax_D2T.set_ylabel('Displacement (m)')   # Set y label
# Plot Displacements with time
ax_D2T.plot(t2_array, x_pis2_array, label='Piston')
ax_D2T.grid()                        # Apply a grid to plot area
ax_D2T.axvline(t_disk_rupture, color='grey', linestyle='--', label='Disk Rupture')
ax_D2T.axvline(t_burnout, color='red', linestyle='--', label='Burnout')
ax_D2T.axvline(t_pr_exit, color='green', linestyle='--', label='Projectile Exit')
ax_D2T.axhline(L0_pt, color='blue', linestyle='--', label='Pump Tube Length')
ax_D2T.legend(loc='upper center', bbox_to_anchor=(0.5, -0.15),
              fancybox=True, shadow=True, ncol=3)    # Enable Legends
# -----------------------------------------------------------------------------

# ------------------------ Piston Velocity-Time Plots --------------------------------
fig_v2T = plt.figure()               # Create Figure
# fig_v2T.suptitle('Piston Velocity vs Time')  # Set Figure Title
ax_v2T = fig_v2T.add_subplot()        # Add axes to figure

ax_v2T.set_xlabel('Time (s)')        # Set x label
ax_v2T.set_ylabel('Velocity (m/s)')   # Set y label
# Apply a grid to plot area
# Plot Velocities with time
ax_v2T.plot(t2_array, v_pis2_array, label='Piston')
ax_v2T.grid()                        # Apply a grid to plot area
ax_v2T.axvline(t_disk_rupture, color='grey', linestyle='--', label='Disk Rupture')
ax_v2T.axvline(t_burnout, color='red', linestyle='--', label='Burnout')
ax_v2T.axvline(t_pr_exit, color='green', linestyle='--', label='Projectile Exit')
ax_v2T.legend(loc='upper left', bbox_to_anchor=(.83, .4),
              fancybox=True, shadow=True, ncol=1)    # Enable Legends
# -----------------------------------------------------------------------------

# ------------------------  Barrel Mass Flow Rate-Time Plots ------------------
fig_MrT = plt.figure()               # Create Figure
fig_MrT.suptitle('Barrel LG Flow Rate vs Time')  # Set Figure Title
ax_MrT = fig_MrT.add_subplot()        # Add axes to figure

ax_MrT.set_xlabel('Time (s)')        # Set x label
ax_MrT.set_ylabel('Mass Flow Rate (kg/s)')   # Set y label
# Apply a grid to plot area
# Plot Velocities with time
ax_MrT.plot(t2_array, mr_lg_array, label='Light Gas Flow Rate')
ax_MrT.grid()                        # Apply a grid to plot area
ax_MrT.axvline(t_disk_rupture, color='grey', linestyle='--', label='Disk Rupture')
ax_MrT.axvline(t_burnout, color='red', linestyle='--', label='Burnout')
ax_MrT.axvline(t_pr_exit, color='green', linestyle='--', label='Projectile Exit')
ax_MrT.legend(loc='upper center', bbox_to_anchor=(0.5, -0.15),
              fancybox=True, shadow=True, ncol=3)    # Enable Legends
# -----------------------------------------------------------------------------

# ------------------------ Light Gas Mass-Time Plots ------------------
fig_MT = plt.figure()               # Create Figure
fig_MT.suptitle('Light Gas Mass vs Time')  # Set Figure Title
ax_MT = fig_MT.add_subplot()        # Add axes to figure

ax_MT.set_xlabel('Time (s)')        # Set x label
ax_MT.set_ylabel('Mass (kg)')   # Set y label
# Apply a grid to plot area
# Plot Velocities with time
ax_MT.plot(t2_array, m_lg_array, label='Light Gas Mass')
ax_MT.grid()                        # Apply a grid to plot area
ax_MT.axvline(t_disk_rupture, color='grey', linestyle='--', label='Disk Rupture')
ax_MT.axvline(t_burnout, color='red', linestyle='--', label='Burnout')
ax_MT.axvline(t_pr_exit, color='green', linestyle='--', label='Projectile Exit')
ax_MT.legend(loc='upper center', bbox_to_anchor=(0.5, -0.15),
             fancybox=True, shadow=True, ncol=3)    # Enable Legends
# -----------------------------------------------------------------------------
